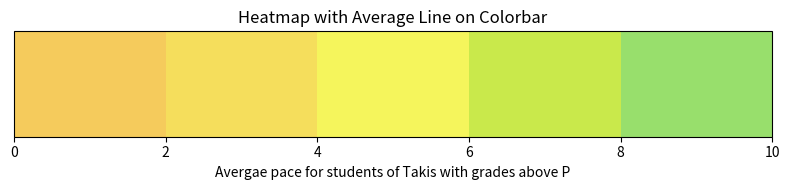

The matplotlib source for this figure:
"""
This file creates fake data for student records."""

import csv, random
import matplotlib.pyplot as plt
import matplotlib as mpl
import numpy as np

# Professors: Takis (CS231, CS230), Eni (CS299, CS234), Carolyn (CS111, CS333)
# file 1: 40 students with distinct profiles (simulate student accounts)
# file 2: grades from three professors' courses

students = []
for i in range(1, 41):
        # all three Ps are random integers from 0 to 10
        pace = random.randint(0, 10)
        procrastination = random.randint(0, 10)
        prior_experience = random.randint(0, 10)
        email = random.choice("abcdefghijklmnopqrstuvwxyz") + random.choice("abcdefghijklmnopqrstuvwxyz") + str(random.randint(100, 200)) + "@wellesley.edu"
        students.append({'student_id': i, 'email': email, 'pace': pace, 'procrastination': procrastination, 'prior_experience': prior_experience})

"""
# write to csv
with open('students.csv', 'w') as f:
    writer = csv.DictWriter(f, fieldnames=['student_id', 'email', 'pace', 'procrastination', 'prior_experience'])
    for i in range(1, 41):
        # all three Ps are random integers from 0 to 10
        pace = random.randint(0, 10)
        procrastination = random.randint(0, 10)
        prior_experience = random.randint(0, 10)
        email = random.choice("abcdefghijklmnopqrstuvwxyz") + random.choice("abcdefghijklmnopqrstuvwxyz") + str(random.randint(100, 200)) + "@wellesley.edu"
        writer.writerow({'student_id': i, 'email': email, 'pace': pace, 'procrastination': procrastination, 'prior_experience': prior_experience})
"""

course_professors = {
        'Takis': ['CS231', 'CS230'],
        'Eni': ['CS299', 'CS234'],
        'Carolyn': ['CS111', 'CS333']
    }
grades = ["A", "A-", "B+", "B", "B-", "C+", "C", "C-", "P", "F"]
grade_records = []
for prof, courselst in course_professors.items():
    grade_records.append({'Professor': prof, 'Student': {}})
    for course in courselst:
        student_samp = random.sample(students, 15)
    for student in student_samp:
        grade = random.choice(grades)
        grade_records[-1]['Student']= {'student_id': student['student_id'], 'course': course, 'grade': grade}

def visualise(prof, crit, lowest = 'P'):
    select_grades = grades[:grades.index(lowest)+1]
    select_students = [grade_record['Student']['student_id'] for grade_record in grade_records if grade_record['Professor'] == prof and grade_record['Student']['grade'] in select_grades]
    crit_values = [students[student_id - 1][crit] for student_id in select_students]
    avg = np.mean(crit_values)

    fig=plt.figure(figsize=(8,2))
    ax=fig.add_subplot(111)
    vals=[0,2,4,6,8,10]
    color = ['#F5CB5C',"#F5DE5C","#F5F55C","#C9E94B","#98DF6C"]
    color1 = ['#F5CB5C',"#E3F55C","#BDF55C","#5CF5CC","#5CDEF5","#5CAEF5"]
    color2 = ['#2c7bb6','#0a793a','#77a353','#f1d499','#c96a33','#975114']
    cmap = mpl.colors.ListedColormap(color)
    norm = mpl.colors.BoundaryNorm(vals, cmap.N)
    cb = mpl.colorbar.ColorbarBase(ax, cmap=cmap,
                                norm=norm,
                                spacing='uniform',
                                orientation='horizontal',
                                extend='neither',
                                ticks=vals)
    cb.ax.axvline(x=avg, color='red', linewidth=3, linestyle='--', label=f'Average: {avg:.2f}')
    cb.ax.text(avg, 0.5, f'   Avg: {avg:.1f}', 
             va='center', ha='left', color='#242423', fontweight='bold')
    ax.set_xlabel(f'Avergae {crit} for students of {prof} with grades above {select_grades[-1]}')
    ax.set_title('Heatmap with Average Line on Colorbar')

    plt.tight_layout()
    plt.show()

visualise('Takis', 'pace')
